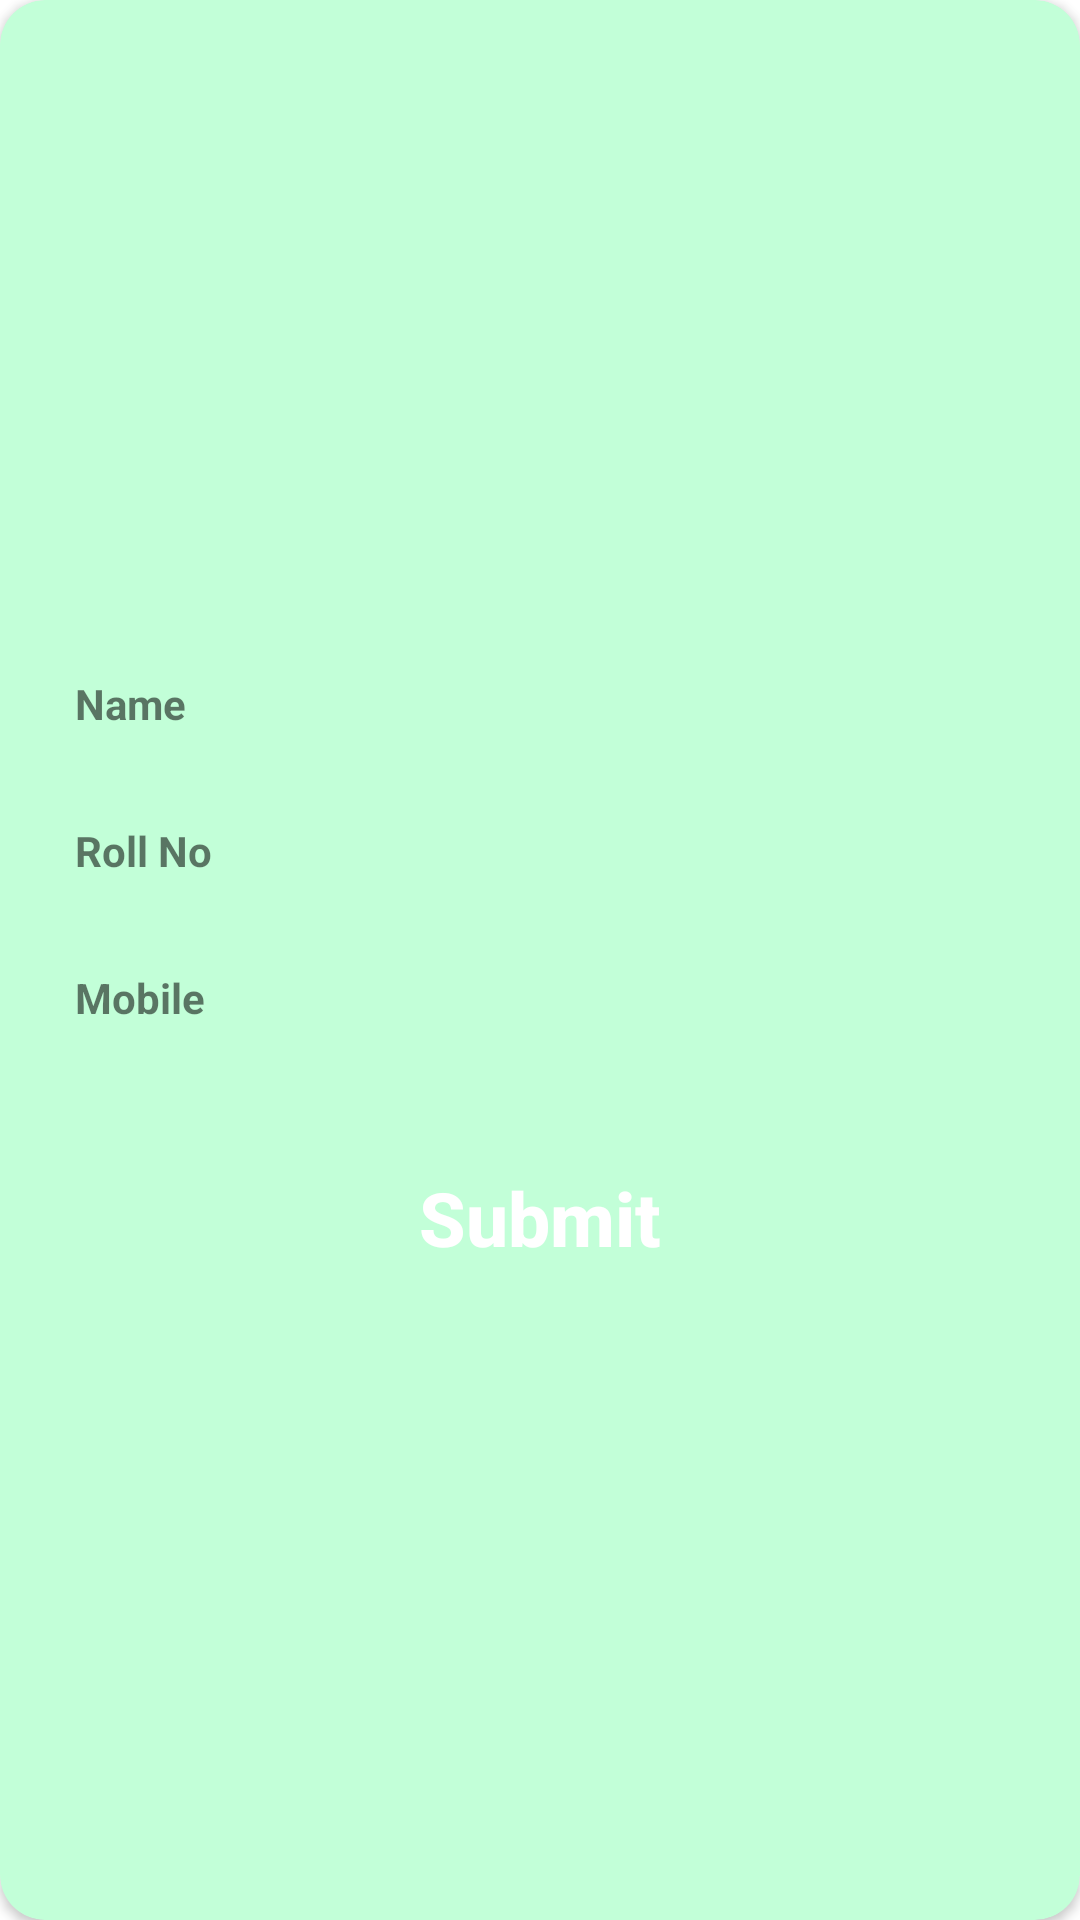

Here is an Android app screen rendered from its layout file. Give the layout XML and the strings, colors and styles it references.
<!-- AndroidManifest.xml: application theme Theme.Nitt_Mess_Manager -->
<!-- res/layout/user_info_dilog.xml -->
<?xml version="1.0" encoding="utf-8"?>
<androidx.cardview.widget.CardView xmlns:android="http://schemas.android.com/apk/res/android"
    android:layout_width="match_parent"
    android:layout_height="match_parent"
    xmlns:app="http://schemas.android.com/apk/res-auto"
    app:cardCornerRadius="15dp"
    android:layout_margin="20dp"
    app:cardBackgroundColor="#C2FFD8">

    <LinearLayout
        android:layout_width="match_parent"
        android:layout_height="match_parent"
        android:orientation="vertical"
        android:gravity="center_horizontal"
        android:layout_margin="10dp">

        <ImageView
            android:id="@+id/UserProfile"
            android:layout_width="150dp"
            android:layout_height="150dp"
            android:layout_gravity="center_horizontal"
            android:layout_margin="25dp"
            android:src="@drawable/ic_person"
            android:contentDescription="@string/todo" />

        <LinearLayout
            android:layout_width="match_parent"
            android:layout_height="wrap_content"
            android:layout_margin="15dp"
            android:orientation="horizontal">
            <TextView
                android:layout_width="80dp"
                android:layout_height="wrap_content"
                android:text="@string/name"
                android:textStyle="bold"/>
            <TextView
                android:id="@+id/UserName"
                android:layout_width="match_parent"
                android:layout_height="wrap_content"/>
        </LinearLayout>
        <LinearLayout
            android:layout_width="match_parent"
            android:layout_height="wrap_content"
            android:layout_margin="15dp"

            android:orientation="horizontal">
            <TextView
                android:layout_width="80dp"
                android:layout_height="wrap_content"
                android:text="@string/roll_no"
                android:textStyle="bold"/>
            <TextView
                android:id="@+id/UserRollNo"
                android:layout_width="match_parent"
                android:layout_height="wrap_content"/>
        </LinearLayout>
        <LinearLayout
            android:layout_width="match_parent"
            android:layout_height="wrap_content"
            android:layout_margin="15dp"
            android:orientation="horizontal">
            <TextView
                android:layout_width="80dp"
                android:layout_height="wrap_content"
                android:text="@string/mobile"
                android:textStyle="bold"/>
            <TextView
                android:id="@+id/UserMobile"
                android:layout_width="match_parent"
                android:layout_height="wrap_content"/>
        </LinearLayout>

        <TextView
            android:id="@+id/textViewError"
            android:layout_width="match_parent"
            android:layout_height="wrap_content"
            android:text="@string/user_not_found"
            android:textSize="25sp"
            android:visibility="gone"
            android:layout_margin="25dp"
            android:textColor="#FF0000"
            android:gravity="center"/>

        <Button
            android:id="@+id/SubmitButton"
            android:layout_width="wrap_content"
            android:layout_height="wrap_content"
            android:background="@drawable/capsule"
            android:layout_margin="25dp"
            android:textSize="25sp"
            android:textStyle="bold"
            android:textAllCaps="false"
            android:textColor="#FFF"
            android:layout_gravity="bottom|center_horizontal"
            android:text="@string/submit"/>

    </LinearLayout>

</androidx.cardview.widget.CardView>
<!-- resources referenced by this layout -->
<resources>
  <string name="mobile">Mobile</string>
  <string name="name">Name</string>
  <string name="roll_no">Roll No</string>
  <string name="submit">Submit</string>
  <string name="todo">Todo</string>
  <string name="user_not_found">User Not Found</string>
  <style name="Theme.Nitt_Mess_Manager" parent="Theme.MaterialComponents.Light.DarkActionBar">
          
          <item name="colorPrimary">@color/purple_500</item>
          <item name="colorPrimaryVariant">@color/purple_700</item>
          <item name="colorOnPrimary">@color/white</item>
          
          <item name="colorSecondary">@color/teal_200</item>
          <item name="colorSecondaryVariant">@color/teal_700</item>
          <item name="colorOnSecondary">@color/black</item>
          
          <item name="android:statusBarColor" tools:targetApi="l">?attr/colorPrimaryVariant</item>
          
      </style>
  <color name="purple_500">#FF6200EE</color>
  <color name="purple_700">#FF3700B3</color>
  <color name="white">#FFFFFFFF</color>
  <color name="teal_200">#FF03DAC5</color>
  <color name="teal_700">#FF018786</color>
  <color name="black">#FF000000</color>
</resources>
